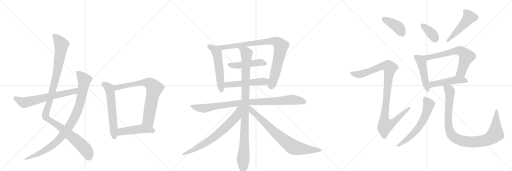
t = 0.00 s
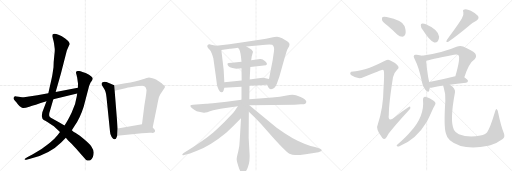
t = 3.74 s
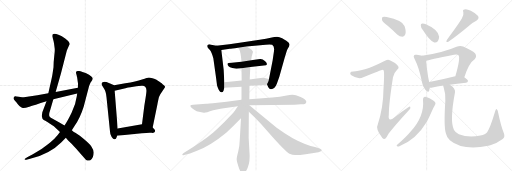
t = 7.49 s
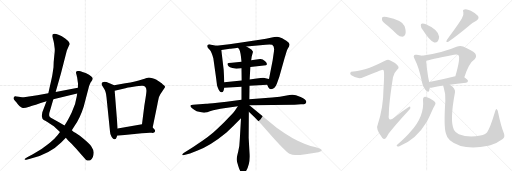
t = 11.23 s
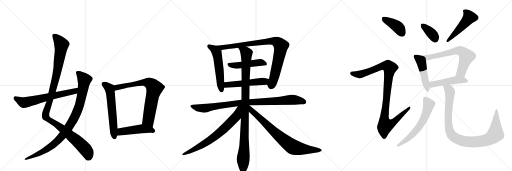
t = 14.97 s
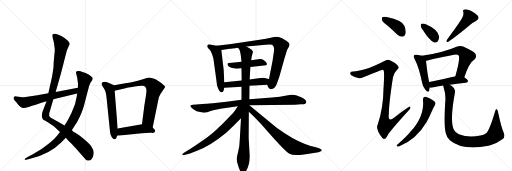
t = 18.71 s

The animated SVG that drew these frames (rendered in a browser with its animation timeline set to each time). Animation: 23 CSS @keyframes rules; one cycle of 18.71 s.

<svg version="1.1" viewBox="0 0 3072 1024" xmlns="http://www.w3.org/2000/svg">
  <g stroke="lightgray" stroke-dasharray="1,1" stroke-width="1" transform="scale(4, 4)">
    <line x1="0" y1="0" x2="256" y2="256"></line>
    <line x1="256" y1="0" x2="0" y2="256"></line>
    <line x1="128" y1="0" x2="128" y2="256"></line>
    <line x1="0" y1="128" x2="256" y2="128"></line>
    <line x1="256" y1="0" x2="512" y2="256"></line>
    <line x1="512" y1="0" x2="256" y2="256"></line>
    <line x1="384" y1="0" x2="384" y2="256"></line>
    <line x1="256" y1="128" x2="512" y2="128"></line>
    <line x1="512" y1="0" x2="768" y2="256"></line>
    <line x1="768" y1="0" x2="512" y2="256"></line>
    <line x1="640" y1="0" x2="640" y2="256"></line>
    <line x1="512" y1="128" x2="768" y2="128"></line>
  </g>
<g transform="scale(1, -1) translate(0, -850)">
   <style type="text/css">
    @keyframes keyframes0 {
      from {
       stroke: black;
       stroke-dashoffset: 1127;
       stroke-width: 128;
       }
       79% {
       animation-timing-function: step-end;
       stroke: black;
       stroke-dashoffset: 0;
       stroke-width: 128;
       }
       to {
       stroke: black;
       stroke-width: 1024;
       }
       }
       #make-me-a-hanzi-animation-0 {
         animation: keyframes0 1.167155s both;
         animation-delay: 0.000000s;
         animation-timing-function: linear;
       }
    @keyframes keyframes1 {
      from {
       stroke: black;
       stroke-dashoffset: 947;
       stroke-width: 128;
       }
       76% {
       animation-timing-function: step-end;
       stroke: black;
       stroke-dashoffset: 0;
       stroke-width: 128;
       }
       to {
       stroke: black;
       stroke-width: 1024;
       }
       }
       #make-me-a-hanzi-animation-1 {
         animation: keyframes1 1.020671s both;
         animation-delay: 1.167155s;
         animation-timing-function: linear;
       }
    @keyframes keyframes2 {
      from {
       stroke: black;
       stroke-dashoffset: 642;
       stroke-width: 128;
       }
       68% {
       animation-timing-function: step-end;
       stroke: black;
       stroke-dashoffset: 0;
       stroke-width: 128;
       }
       to {
       stroke: black;
       stroke-width: 1024;
       }
       }
       #make-me-a-hanzi-animation-2 {
         animation: keyframes2 0.772461s both;
         animation-delay: 2.187826s;
         animation-timing-function: linear;
       }
    @keyframes keyframes3 {
      from {
       stroke: black;
       stroke-dashoffset: 598;
       stroke-width: 128;
       }
       66% {
       animation-timing-function: step-end;
       stroke: black;
       stroke-dashoffset: 0;
       stroke-width: 128;
       }
       to {
       stroke: black;
       stroke-width: 1024;
       }
       }
       #make-me-a-hanzi-animation-3 {
         animation: keyframes3 0.736654s both;
         animation-delay: 2.960286s;
         animation-timing-function: linear;
       }
    @keyframes keyframes4 {
      from {
       stroke: black;
       stroke-dashoffset: 746;
       stroke-width: 128;
       }
       71% {
       animation-timing-function: step-end;
       stroke: black;
       stroke-dashoffset: 0;
       stroke-width: 128;
       }
       to {
       stroke: black;
       stroke-width: 1024;
       }
       }
       #make-me-a-hanzi-animation-4 {
         animation: keyframes4 0.857096s both;
         animation-delay: 3.696940s;
         animation-timing-function: linear;
       }
    @keyframes keyframes5 {
      from {
       stroke: black;
       stroke-dashoffset: 472;
       stroke-width: 128;
       }
       61% {
       animation-timing-function: step-end;
       stroke: black;
       stroke-dashoffset: 0;
       stroke-width: 128;
       }
       to {
       stroke: black;
       stroke-width: 1024;
       }
       }
       #make-me-a-hanzi-animation-5 {
         animation: keyframes5 0.634115s both;
         animation-delay: 4.554036s;
         animation-timing-function: linear;
       }
    @keyframes keyframes6 {
      from {
       stroke: black;
       stroke-dashoffset: 545;
       stroke-width: 128;
       }
       64% {
       animation-timing-function: step-end;
       stroke: black;
       stroke-dashoffset: 0;
       stroke-width: 128;
       }
       to {
       stroke: black;
       stroke-width: 1024;
       }
       }
       #make-me-a-hanzi-animation-6 {
         animation: keyframes6 0.693522s both;
         animation-delay: 5.188151s;
         animation-timing-function: linear;
       }
    @keyframes keyframes7 {
      from {
       stroke: black;
       stroke-dashoffset: 898;
       stroke-width: 128;
       }
       75% {
       animation-timing-function: step-end;
       stroke: black;
       stroke-dashoffset: 0;
       stroke-width: 128;
       }
       to {
       stroke: black;
       stroke-width: 1024;
       }
       }
       #make-me-a-hanzi-animation-7 {
         animation: keyframes7 0.980794s both;
         animation-delay: 5.881673s;
         animation-timing-function: linear;
       }
    @keyframes keyframes8 {
      from {
       stroke: black;
       stroke-dashoffset: 477;
       stroke-width: 128;
       }
       61% {
       animation-timing-function: step-end;
       stroke: black;
       stroke-dashoffset: 0;
       stroke-width: 128;
       }
       to {
       stroke: black;
       stroke-width: 1024;
       }
       }
       #make-me-a-hanzi-animation-8 {
         animation: keyframes8 0.638184s both;
         animation-delay: 6.862467s;
         animation-timing-function: linear;
       }
    @keyframes keyframes9 {
      from {
       stroke: black;
       stroke-dashoffset: 519;
       stroke-width: 128;
       }
       63% {
       animation-timing-function: step-end;
       stroke: black;
       stroke-dashoffset: 0;
       stroke-width: 128;
       }
       to {
       stroke: black;
       stroke-width: 1024;
       }
       }
       #make-me-a-hanzi-animation-9 {
         animation: keyframes9 0.672363s both;
         animation-delay: 7.500651s;
         animation-timing-function: linear;
       }
    @keyframes keyframes10 {
      from {
       stroke: black;
       stroke-dashoffset: 934;
       stroke-width: 128;
       }
       75% {
       animation-timing-function: step-end;
       stroke: black;
       stroke-dashoffset: 0;
       stroke-width: 128;
       }
       to {
       stroke: black;
       stroke-width: 1024;
       }
       }
       #make-me-a-hanzi-animation-10 {
         animation: keyframes10 1.010091s both;
         animation-delay: 8.173014s;
         animation-timing-function: linear;
       }
    @keyframes keyframes11 {
      from {
       stroke: black;
       stroke-dashoffset: 1018;
       stroke-width: 128;
       }
       77% {
       animation-timing-function: step-end;
       stroke: black;
       stroke-dashoffset: 0;
       stroke-width: 128;
       }
       to {
       stroke: black;
       stroke-width: 1024;
       }
       }
       #make-me-a-hanzi-animation-11 {
         animation: keyframes11 1.078451s both;
         animation-delay: 9.183105s;
         animation-timing-function: linear;
       }
    @keyframes keyframes12 {
      from {
       stroke: black;
       stroke-dashoffset: 711;
       stroke-width: 128;
       }
       70% {
       animation-timing-function: step-end;
       stroke: black;
       stroke-dashoffset: 0;
       stroke-width: 128;
       }
       to {
       stroke: black;
       stroke-width: 1024;
       }
       }
       #make-me-a-hanzi-animation-12 {
         animation: keyframes12 0.828613s both;
         animation-delay: 10.261556s;
         animation-timing-function: linear;
       }
    @keyframes keyframes13 {
      from {
       stroke: black;
       stroke-dashoffset: 779;
       stroke-width: 128;
       }
       72% {
       animation-timing-function: step-end;
       stroke: black;
       stroke-dashoffset: 0;
       stroke-width: 128;
       }
       to {
       stroke: black;
       stroke-width: 1024;
       }
       }
       #make-me-a-hanzi-animation-13 {
         animation: keyframes13 0.883952s both;
         animation-delay: 11.090169s;
         animation-timing-function: linear;
       }
    @keyframes keyframes14 {
      from {
       stroke: black;
       stroke-dashoffset: 401;
       stroke-width: 128;
       }
       57% {
       animation-timing-function: step-end;
       stroke: black;
       stroke-dashoffset: 0;
       stroke-width: 128;
       }
       to {
       stroke: black;
       stroke-width: 1024;
       }
       }
       #make-me-a-hanzi-animation-14 {
         animation: keyframes14 0.576335s both;
         animation-delay: 11.974121s;
         animation-timing-function: linear;
       }
    @keyframes keyframes15 {
      from {
       stroke: black;
       stroke-dashoffset: 1025;
       stroke-width: 128;
       }
       77% {
       animation-timing-function: step-end;
       stroke: black;
       stroke-dashoffset: 0;
       stroke-width: 128;
       }
       to {
       stroke: black;
       stroke-width: 1024;
       }
       }
       #make-me-a-hanzi-animation-15 {
         animation: keyframes15 1.084147s both;
         animation-delay: 12.550456s;
         animation-timing-function: linear;
       }
    @keyframes keyframes16 {
      from {
       stroke: black;
       stroke-dashoffset: 368;
       stroke-width: 128;
       }
       55% {
       animation-timing-function: step-end;
       stroke: black;
       stroke-dashoffset: 0;
       stroke-width: 128;
       }
       to {
       stroke: black;
       stroke-width: 1024;
       }
       }
       #make-me-a-hanzi-animation-16 {
         animation: keyframes16 0.549479s both;
         animation-delay: 13.634603s;
         animation-timing-function: linear;
       }
    @keyframes keyframes17 {
      from {
       stroke: black;
       stroke-dashoffset: 491;
       stroke-width: 128;
       }
       62% {
       animation-timing-function: step-end;
       stroke: black;
       stroke-dashoffset: 0;
       stroke-width: 128;
       }
       to {
       stroke: black;
       stroke-width: 1024;
       }
       }
       #make-me-a-hanzi-animation-17 {
         animation: keyframes17 0.649577s both;
         animation-delay: 14.184082s;
         animation-timing-function: linear;
       }
    @keyframes keyframes18 {
      from {
       stroke: black;
       stroke-dashoffset: 474;
       stroke-width: 128;
       }
       61% {
       animation-timing-function: step-end;
       stroke: black;
       stroke-dashoffset: 0;
       stroke-width: 128;
       }
       to {
       stroke: black;
       stroke-width: 1024;
       }
       }
       #make-me-a-hanzi-animation-18 {
         animation: keyframes18 0.635742s both;
         animation-delay: 14.833659s;
         animation-timing-function: linear;
       }
    @keyframes keyframes19 {
      from {
       stroke: black;
       stroke-dashoffset: 665;
       stroke-width: 128;
       }
       68% {
       animation-timing-function: step-end;
       stroke: black;
       stroke-dashoffset: 0;
       stroke-width: 128;
       }
       to {
       stroke: black;
       stroke-width: 1024;
       }
       }
       #make-me-a-hanzi-animation-19 {
         animation: keyframes19 0.791178s both;
         animation-delay: 15.469401s;
         animation-timing-function: linear;
       }
    @keyframes keyframes20 {
      from {
       stroke: black;
       stroke-dashoffset: 481;
       stroke-width: 128;
       }
       61% {
       animation-timing-function: step-end;
       stroke: black;
       stroke-dashoffset: 0;
       stroke-width: 128;
       }
       to {
       stroke: black;
       stroke-width: 1024;
       }
       }
       #make-me-a-hanzi-animation-20 {
         animation: keyframes20 0.641439s both;
         animation-delay: 16.260579s;
         animation-timing-function: linear;
       }
    @keyframes keyframes21 {
      from {
       stroke: black;
       stroke-dashoffset: 613;
       stroke-width: 128;
       }
       67% {
       animation-timing-function: step-end;
       stroke: black;
       stroke-dashoffset: 0;
       stroke-width: 128;
       }
       to {
       stroke: black;
       stroke-width: 1024;
       }
       }
       #make-me-a-hanzi-animation-21 {
         animation: keyframes21 0.748861s both;
         animation-delay: 16.902018s;
         animation-timing-function: linear;
       }
    @keyframes keyframes22 {
      from {
       stroke: black;
       stroke-dashoffset: 996;
       stroke-width: 128;
       }
       76% {
       animation-timing-function: step-end;
       stroke: black;
       stroke-dashoffset: 0;
       stroke-width: 128;
       }
       to {
       stroke: black;
       stroke-width: 1024;
       }
       }
       #make-me-a-hanzi-animation-22 {
         animation: keyframes22 1.060547s both;
         animation-delay: 17.650879s;
         animation-timing-function: linear;
       }
</style>
<path d="M 416 582 L 417 583 Q 421 600 391 620 L 371 634 Q 369 636 350.5 643 Q 332 650 324 648 Q 316 646 315 642 Q 313 633 318 617 Q 323 601 324 591 L 328 562 Q 330 553 325.5 515 Q 321 477 321 448 L 315 407 Q 312 388 300 336 L 290 292 L 279 244 L 254 177 Q 247 153 255 139 Q 261 132 272 126 L 289 116 Q 292 114 300 109 L 323 93 L 360 59 L 395 25 L 409 8 L 431 -13 Q 448 -30 502 -93 Q 515 -111 524 -112 Q 533 -113 542 -110 Q 561 -101 562 -64 Q 563 -50 549 -29 Q 535 -8 479 36 L 452 54 Q 444 56 431 70 L 387 98 L 359 115 L 305 145 Q 287 155 300 187 L 320 255 L 334 299 L 366 412 L 401 548 L 416 582 Z" fill="lightgray"></path> 
<path d="M 360 59 L 345 40 Q 330 21 301 -4 Q 261 -36 247 -44 L 197 -75 L 163 -92 L 154 -98 Q 147 -102 147.5 -105.5 Q 148 -109 158 -108 L 175 -103 L 191 -99 Q 301 -70 367 -4 L 395 25 L 431 70 L 448 96 Q 480 141 502 210 L 535 336 L 539 346 Q 543 357 549 364 Q 555 371 556 378 Q 559 390 517 412 Q 489 422 483 424 Q 477 426 467.5 424.5 Q 458 423 456.5 419 Q 455 415 459 402.5 Q 463 390 464.5 375 Q 466 360 468 352 Q 468 333 467 325 L 463 290 L 461 275 Q 455 227 429.5 174 Q 404 121 387 98 L 360 59 Z" fill="lightgray"></path> 
<path d="M 290 292 L 224 280 L 154 269 Q 127 266 112 270 Q 96 273 92 273 Q 87 273 83 267 Q 79 261 83 255 Q 87 249 107 226 Q 127 203 138 203 Q 149 202 176 211 Q 203 220 279 244 L 320 255 L 463 290 C 492 297 496 331 467 325 L 334 299 L 290 292 Z" fill="lightgray"></path> 
<path d="M 685 340 L 639 359 L 627 360 L 625 361 Q 624 361 615 358 Q 609 352 609 347 Q 609 342 620 326 Q 631 309 633 301 Q 636 293 639 267 L 660 62 Q 660 45 670 29 Q 680 13 689 15 Q 697 17 699 26 L 703 37 L 706 80 L 688 307 C 686 337 685 340 685 340 Z" fill="lightgray"></path> 
<path d="M 916 86 L 944 223 Q 945 229 949 248 L 952 262 Q 953 269 962 286 L 988 325 Q 994 331 985 338 Q 976 345 974 347 Q 972 349 970 351 Q 967 353 957 360 Q 947 367 939 372 Q 931 377 915 382 Q 898 386 893 386 Q 887 386 852 374 Q 817 362 752 351 L 685 340 C 655 335 659 300 688 307 L 759 323 Q 760 324 800 330 Q 840 336 851 336 Q 883 338 878 296 Q 875 270 866 217 L 852 105 C 848 75 910 57 916 86 Z" fill="lightgray"></path> 
<path d="M 703 37 L 851 51 Q 893 56 910 54 Q 927 52 930 62 Q 932 72 926 76 L 916 86 C 895 107 882 110 852 105 L 706 80 C 676 75 673 34 703 37 Z" fill="lightgray"></path> 
<path d="M 1346 358 L 1342 433 L 1328 551 C 1326 572 1326 572 1298 577 L 1267 583 Q 1253 588 1246 581 Q 1240 574 1248 563 L 1258 553 Q 1270 541 1280 501 Q 1300 360 1302 339 Q 1305 326 1313 311 Q 1321 296 1329 297 Q 1338 297 1341 306 L 1346 324 L 1346 358 Z" fill="lightgray"></path> 
<path d="M 1478 572 L 1594 583 Q 1626 586 1633 582 Q 1648 571 1644 545 L 1636 490 L 1614 377 C 1608 348 1600 350 1603 343 L 1609 329 Q 1613 318 1625 316 Q 1649 315 1661 348 L 1676 390 L 1708 505 L 1720 544 Q 1721 548 1728 561 Q 1736 574 1737 583 Q 1739 592 1718 606 Q 1710 610 1693 621 Q 1676 631 1662 631 Q 1648 631 1624 625 Q 1601 619 1558 612 L 1458 598 Q 1374 586 1298 577 C 1268 573 1298 547 1328 551 L 1379 558 Q 1387 558 1428 564 L 1478 572 Z" fill="lightgray"></path> 
<path d="M 1502 449 L 1596 460 Q 1609 466 1591 483 Q 1574 499 1560 497 L 1507 490 L 1449 481 L 1392 475 Q 1374 475 1371 473 Q 1369 471 1366 470 Q 1364 469 1365 467 Q 1366 464 1366 461 Q 1370 452 1380 447 Q 1390 441 1418 439 L 1449 442 L 1502 449 Z" fill="lightgray"></path> 
<path d="M 1614 377 L 1600 380 Q 1588 383 1577 384 Q 1567 384 1498 374 L 1450 368 L 1346 358 C 1316 355 1316 322 1346 324 L 1449 330 L 1497 336 L 1603 343 C 1633 345 1643 371 1614 377 Z" fill="lightgray"></path> 
<path d="M 1496 219 L 1768 223 L 1806 225 Q 1838 223 1838 240 Q 1838 253 1804 269 Q 1770 284 1753 283 Q 1737 282 1720 278 L 1679 270 Q 1671 270 1633 266 L 1496 255 L 1449 252 L 1359 240 L 1304 234 Q 1244 228 1236 228 L 1158 223 Q 1147 222 1144 220 Q 1141 217 1144 210 Q 1147 202 1165 193 L 1180 184 L 1208 177 Q 1216 175 1224 175 Q 1233 174 1279 190 L 1323 198 L 1427 213 L 1496 219 Z" fill="lightgray"></path> 
<path d="M 1498 374 L 1502 449 L 1507 490 L 1510 511 L 1518 541 Q 1514 553 1494 563 L 1478 572 C 1452 587 1413 590 1428 564 L 1436 554 Q 1444 539 1449 481 L 1449 442 L 1450 368 L 1449 330 L 1449 252 L 1446 142 L 1439 19 Q 1438 -26 1429 -59 Q 1420 -93 1420 -105 Q 1420 -117 1432 -152 Q 1449 -205 1470 -184 Q 1503 -142 1497 -66 L 1492 24 L 1493 180 L 1496 255 L 1497 336 L 1498 374 Z" fill="lightgray"></path> 
<path d="M 1427 213 L 1409 186 Q 1394 166 1348 121 Q 1302 76 1278 55 Q 1228 12 1102 -67 Q 1096 -71 1094 -75 Q 1093 -80 1097 -80 Q 1102 -81 1111 -78 L 1140 -70 L 1182 -54 Q 1265 -22 1359 56 Q 1398 93 1446 142 C 1517 215 1444 238 1427 213 Z" fill="lightgray"></path> 
<path d="M 1493 180 L 1529 146 L 1565 108 L 1622 44 Q 1712 -58 1737 -71 Q 1754 -79 1772 -79 Q 1790 -80 1834 -74 L 1911 -62 Q 1924 -59 1928 -55 Q 1937 -46 1914 -38 L 1890 -31 Q 1866 -27 1826 -11 L 1786 7 Q 1752 23 1708 52 L 1660 85 L 1496 219 L 1495 219 C 1470 236 1471 201 1493 180 Z" fill="lightgray"></path> 
<path d="M 2326 696 Q 2354 672 2383 644 Q 2398 631 2415 631 Q 2427 632 2432 646 Q 2438 662 2427 695 Q 2415 729 2320 749 Q 2304 753 2296 749 Q 2290 745 2292 731 Q 2296 718 2326 696 Z" fill="lightgray"></path> 
<path d="M 2195 437 Q 2146 424 2119 422 Q 2104 422 2102 415 Q 2098 408 2108 399 Q 2148 372 2180 387 Q 2291 433 2297 432 Q 2298 432 2301 429 Q 2308 425 2301 318 Q 2300 206 2267 105 Q 2251 77 2293 25 Q 2303 13 2313 20 Q 2320 27 2332 50 Q 2371 101 2453 190 Q 2465 200 2462 208 Q 2461 215 2450 207 Q 2408 179 2368 148 Q 2326 112 2333 165 Q 2333 229 2358 388 Q 2362 412 2384 434 Q 2397 444 2387 457 Q 2377 473 2339 490 Q 2327 497 2310 486 Q 2237 449 2195 437 Z" fill="lightgray"></path> 
<path d="M 2538 670 Q 2574 613 2603 597 Q 2616 593 2627 603 Q 2634 615 2635 631 Q 2628 674 2555 705 Q 2540 712 2530 709 Q 2524 709 2525 697 Q 2525 685 2538 670 Z" fill="lightgray"></path> 
<path d="M 2771 740 Q 2756 713 2682 613 Q 2672 595 2690 600 Q 2747 640 2816 698 Q 2835 716 2858 727 Q 2879 739 2867 756 Q 2852 772 2825 786 Q 2800 798 2787 794 Q 2774 793 2780 778 Q 2784 760 2771 740 Z" fill="lightgray"></path> 
<path d="M 2532 516 Q 2520 520 2500 522 Q 2488 525 2485 520 Q 2478 514 2487 498 Q 2515 444 2532 357 Q 2536 330 2552 313 Q 2570 291 2575 307 Q 2576 314 2578 325 L 2576 359 Q 2569 374 2556 485 C 2553 510 2553 510 2532 516 Z" fill="lightgray"></path> 
<path d="M 2786 387 Q 2814 474 2848 495 Q 2864 514 2850 532 Q 2834 547 2779 572 Q 2761 579 2739 571 Q 2666 538 2532 516 C 2502 511 2527 477 2556 485 Q 2571 491 2724 522 Q 2743 526 2751 520 Q 2764 504 2732 393 C 2724 364 2776 359 2786 387 Z" fill="lightgray"></path> 
<path d="M 2699 343 Q 2739 350 2796 355 Q 2806 356 2808 365 Q 2808 372 2786 387 L 2732 393 L 2731 393 Q 2646 371 2576 359 C 2546 354 2548 326 2578 325 Q 2585 324 2595 326 Q 2620 333 2659 338 L 2699 343 Z" fill="lightgray"></path> 
<path d="M 2538 253 Q 2548 154 2464 62 Q 2442 34 2383 -18 Q 2376 -25 2383 -27 Q 2390 -30 2399 -25 Q 2498 15 2560 119 Q 2575 147 2591 184 Q 2598 202 2609 220 Q 2616 229 2611 238 Q 2605 247 2577 262 Q 2558 272 2549 271 Q 2536 267 2538 253 Z" fill="lightgray"></path> 
<path d="M 3021 58 Q 3008 86 2989 174 Q 2988 190 2981 196 Q 2975 200 2970 181 Q 2942 87 2923 58 Q 2913 45 2882 38 Q 2812 23 2753 45 Q 2731 57 2724 71 Q 2697 122 2730 297 Q 2734 322 2699 343 C 2675 361 2651 367 2659 338 Q 2659 334 2662 326 Q 2675 286 2672 247 Q 2662 94 2675 51 Q 2679 29 2699 10 Q 2774 -54 2930 -24 Q 2936 -21 2942 -21 Q 2979 -11 3014 15 Q 3035 31 3021 58 Z" fill="lightgray"></path> 
      <clipPath id="make-me-a-hanzi-clip-0">
      <path d="M 416 582 L 417 583 Q 421 600 391 620 L 371 634 Q 369 636 350.5 643 Q 332 650 324 648 Q 316 646 315 642 Q 313 633 318 617 Q 323 601 324 591 L 328 562 Q 330 553 325.5 515 Q 321 477 321 448 L 315 407 Q 312 388 300 336 L 290 292 L 279 244 L 254 177 Q 247 153 255 139 Q 261 132 272 126 L 289 116 Q 292 114 300 109 L 323 93 L 360 59 L 395 25 L 409 8 L 431 -13 Q 448 -30 502 -93 Q 515 -111 524 -112 Q 533 -113 542 -110 Q 561 -101 562 -64 Q 563 -50 549 -29 Q 535 -8 479 36 L 452 54 Q 444 56 431 70 L 387 98 L 359 115 L 305 145 Q 287 155 300 187 L 320 255 L 334 299 L 366 412 L 401 548 L 416 582 Z" fill="lightgray"></path>
      </clipPath>
      <path clip-path="url(#make-me-a-hanzi-clip-0)" d="M 325 636 L 348 615 L 369 582 L 338 397 L 301 253 L 275 177 L 274 152 L 418 44 L 481 -12 L 520 -55 L 529 -91 " fill="none" id="make-me-a-hanzi-animation-0" stroke-dasharray="999 1998" stroke-linecap="round"></path>

      <clipPath id="make-me-a-hanzi-clip-1">
      <path d="M 360 59 L 345 40 Q 330 21 301 -4 Q 261 -36 247 -44 L 197 -75 L 163 -92 L 154 -98 Q 147 -102 147.5 -105.5 Q 148 -109 158 -108 L 175 -103 L 191 -99 Q 301 -70 367 -4 L 395 25 L 431 70 L 448 96 Q 480 141 502 210 L 535 336 L 539 346 Q 543 357 549 364 Q 555 371 556 378 Q 559 390 517 412 Q 489 422 483 424 Q 477 426 467.5 424.5 Q 458 423 456.5 419 Q 455 415 459 402.5 Q 463 390 464.5 375 Q 466 360 468 352 Q 468 333 467 325 L 463 290 L 461 275 Q 455 227 429.5 174 Q 404 121 387 98 L 360 59 Z" fill="lightgray"></path>
      </clipPath>
      <path clip-path="url(#make-me-a-hanzi-clip-1)" d="M 465 416 L 506 372 L 504 354 L 474 210 L 430 116 L 365 26 L 316 -20 L 242 -67 L 153 -104 " fill="none" id="make-me-a-hanzi-animation-1" stroke-dasharray="819 1638" stroke-linecap="round"></path>

      <clipPath id="make-me-a-hanzi-clip-2">
      <path d="M 290 292 L 224 280 L 154 269 Q 127 266 112 270 Q 96 273 92 273 Q 87 273 83 267 Q 79 261 83 255 Q 87 249 107 226 Q 127 203 138 203 Q 149 202 176 211 Q 203 220 279 244 L 320 255 L 463 290 C 492 297 496 331 467 325 L 334 299 L 290 292 Z" fill="lightgray"></path>
      </clipPath>
      <path clip-path="url(#make-me-a-hanzi-clip-2)" d="M 94 261 L 143 236 L 159 238 L 438 301 L 460 320 " fill="none" id="make-me-a-hanzi-animation-2" stroke-dasharray="514 1028" stroke-linecap="round"></path>

      <clipPath id="make-me-a-hanzi-clip-3">
      <path d="M 685 340 L 639 359 L 627 360 L 625 361 Q 624 361 615 358 Q 609 352 609 347 Q 609 342 620 326 Q 631 309 633 301 Q 636 293 639 267 L 660 62 Q 660 45 670 29 Q 680 13 689 15 Q 697 17 699 26 L 703 37 L 706 80 L 688 307 C 686 337 685 340 685 340 Z" fill="lightgray"></path>
      </clipPath>
      <path clip-path="url(#make-me-a-hanzi-clip-3)" d="M 622 353 L 660 310 L 687 27 " fill="none" id="make-me-a-hanzi-animation-3" stroke-dasharray="470 940" stroke-linecap="round"></path>

      <clipPath id="make-me-a-hanzi-clip-4">
      <path d="M 916 86 L 944 223 Q 945 229 949 248 L 952 262 Q 953 269 962 286 L 988 325 Q 994 331 985 338 Q 976 345 974 347 Q 972 349 970 351 Q 967 353 957 360 Q 947 367 939 372 Q 931 377 915 382 Q 898 386 893 386 Q 887 386 852 374 Q 817 362 752 351 L 685 340 C 655 335 659 300 688 307 L 759 323 Q 760 324 800 330 Q 840 336 851 336 Q 883 338 878 296 Q 875 270 866 217 L 852 105 C 848 75 910 57 916 86 Z" fill="lightgray"></path>
      </clipPath>
      <path clip-path="url(#make-me-a-hanzi-clip-4)" d="M 694 313 L 708 328 L 869 357 L 894 353 L 916 336 L 926 319 L 890 136 L 912 95 " fill="none" id="make-me-a-hanzi-animation-4" stroke-dasharray="618 1236" stroke-linecap="round"></path>

      <clipPath id="make-me-a-hanzi-clip-5">
      <path d="M 703 37 L 851 51 Q 893 56 910 54 Q 927 52 930 62 Q 932 72 926 76 L 916 86 C 895 107 882 110 852 105 L 706 80 C 676 75 673 34 703 37 Z" fill="lightgray"></path>
      </clipPath>
      <path clip-path="url(#make-me-a-hanzi-clip-5)" d="M 710 44 L 732 63 L 849 78 L 917 66 " fill="none" id="make-me-a-hanzi-animation-5" stroke-dasharray="344 688" stroke-linecap="round"></path>

      <clipPath id="make-me-a-hanzi-clip-6">
      <path d="M 1346 358 L 1342 433 L 1328 551 C 1326 572 1326 572 1298 577 L 1267 583 Q 1253 588 1246 581 Q 1240 574 1248 563 L 1258 553 Q 1270 541 1280 501 Q 1300 360 1302 339 Q 1305 326 1313 311 Q 1321 296 1329 297 Q 1338 297 1341 306 L 1346 324 L 1346 358 Z" fill="lightgray"></path>
      </clipPath>
      <path clip-path="url(#make-me-a-hanzi-clip-6)" d="M 1255 574 L 1286 556 L 1303 526 L 1329 309 " fill="none" id="make-me-a-hanzi-animation-6" stroke-dasharray="417 834" stroke-linecap="round"></path>

      <clipPath id="make-me-a-hanzi-clip-7">
      <path d="M 1478 572 L 1594 583 Q 1626 586 1633 582 Q 1648 571 1644 545 L 1636 490 L 1614 377 C 1608 348 1600 350 1603 343 L 1609 329 Q 1613 318 1625 316 Q 1649 315 1661 348 L 1676 390 L 1708 505 L 1720 544 Q 1721 548 1728 561 Q 1736 574 1737 583 Q 1739 592 1718 606 Q 1710 610 1693 621 Q 1676 631 1662 631 Q 1648 631 1624 625 Q 1601 619 1558 612 L 1458 598 Q 1374 586 1298 577 C 1268 573 1298 547 1328 551 L 1379 558 Q 1387 558 1428 564 L 1478 572 Z" fill="lightgray"></path>
      </clipPath>
      <path clip-path="url(#make-me-a-hanzi-clip-7)" d="M 1305 575 L 1335 567 L 1358 569 L 1636 605 L 1666 596 L 1686 574 L 1650 405 L 1627 335 " fill="none" id="make-me-a-hanzi-animation-7" stroke-dasharray="770 1540" stroke-linecap="round"></path>

      <clipPath id="make-me-a-hanzi-clip-8">
      <path d="M 1502 449 L 1596 460 Q 1609 466 1591 483 Q 1574 499 1560 497 L 1507 490 L 1449 481 L 1392 475 Q 1374 475 1371 473 Q 1369 471 1366 470 Q 1364 469 1365 467 Q 1366 464 1366 461 Q 1370 452 1380 447 Q 1390 441 1418 439 L 1449 442 L 1502 449 Z" fill="lightgray"></path>
      </clipPath>
      <path clip-path="url(#make-me-a-hanzi-clip-8)" d="M 1372 467 L 1390 459 L 1424 458 L 1563 477 L 1589 470 " fill="none" id="make-me-a-hanzi-animation-8" stroke-dasharray="349 698" stroke-linecap="round"></path>

      <clipPath id="make-me-a-hanzi-clip-9">
      <path d="M 1614 377 L 1600 380 Q 1588 383 1577 384 Q 1567 384 1498 374 L 1450 368 L 1346 358 C 1316 355 1316 322 1346 324 L 1449 330 L 1497 336 L 1603 343 C 1633 345 1643 371 1614 377 Z" fill="lightgray"></path>
      </clipPath>
      <path clip-path="url(#make-me-a-hanzi-clip-9)" d="M 1353 330 L 1361 341 L 1588 362 L 1606 373 " fill="none" id="make-me-a-hanzi-animation-9" stroke-dasharray="391 782" stroke-linecap="round"></path>

      <clipPath id="make-me-a-hanzi-clip-10">
      <path d="M 1496 219 L 1768 223 L 1806 225 Q 1838 223 1838 240 Q 1838 253 1804 269 Q 1770 284 1753 283 Q 1737 282 1720 278 L 1679 270 Q 1671 270 1633 266 L 1496 255 L 1449 252 L 1359 240 L 1304 234 Q 1244 228 1236 228 L 1158 223 Q 1147 222 1144 220 Q 1141 217 1144 210 Q 1147 202 1165 193 L 1180 184 L 1208 177 Q 1216 175 1224 175 Q 1233 174 1279 190 L 1323 198 L 1427 213 L 1496 219 Z" fill="lightgray"></path>
      </clipPath>
      <path clip-path="url(#make-me-a-hanzi-clip-10)" d="M 1152 215 L 1222 201 L 1458 235 L 1750 253 L 1825 240 " fill="none" id="make-me-a-hanzi-animation-10" stroke-dasharray="806 1612" stroke-linecap="round"></path>

      <clipPath id="make-me-a-hanzi-clip-11">
      <path d="M 1498 374 L 1502 449 L 1507 490 L 1510 511 L 1518 541 Q 1514 553 1494 563 L 1478 572 C 1452 587 1413 590 1428 564 L 1436 554 Q 1444 539 1449 481 L 1449 442 L 1450 368 L 1449 330 L 1449 252 L 1446 142 L 1439 19 Q 1438 -26 1429 -59 Q 1420 -93 1420 -105 Q 1420 -117 1432 -152 Q 1449 -205 1470 -184 Q 1503 -142 1497 -66 L 1492 24 L 1493 180 L 1496 255 L 1497 336 L 1498 374 Z" fill="lightgray"></path>
      </clipPath>
      <path clip-path="url(#make-me-a-hanzi-clip-11)" d="M 1435 561 L 1472 540 L 1479 527 L 1459 -177 " fill="none" id="make-me-a-hanzi-animation-11" stroke-dasharray="890 1780" stroke-linecap="round"></path>

      <clipPath id="make-me-a-hanzi-clip-12">
      <path d="M 1427 213 L 1409 186 Q 1394 166 1348 121 Q 1302 76 1278 55 Q 1228 12 1102 -67 Q 1096 -71 1094 -75 Q 1093 -80 1097 -80 Q 1102 -81 1111 -78 L 1140 -70 L 1182 -54 Q 1265 -22 1359 56 Q 1398 93 1446 142 C 1517 215 1444 238 1427 213 Z" fill="lightgray"></path>
      </clipPath>
      <path clip-path="url(#make-me-a-hanzi-clip-12)" d="M 1443 208 L 1434 201 L 1418 153 L 1311 49 L 1193 -31 L 1101 -74 " fill="none" id="make-me-a-hanzi-animation-12" stroke-dasharray="583 1166" stroke-linecap="round"></path>

      <clipPath id="make-me-a-hanzi-clip-13">
      <path d="M 1493 180 L 1529 146 L 1565 108 L 1622 44 Q 1712 -58 1737 -71 Q 1754 -79 1772 -79 Q 1790 -80 1834 -74 L 1911 -62 Q 1924 -59 1928 -55 Q 1937 -46 1914 -38 L 1890 -31 Q 1866 -27 1826 -11 L 1786 7 Q 1752 23 1708 52 L 1660 85 L 1496 219 L 1495 219 C 1470 236 1471 201 1493 180 Z" fill="lightgray"></path>
      </clipPath>
      <path clip-path="url(#make-me-a-hanzi-clip-13)" d="M 1496 212 L 1509 187 L 1651 54 L 1751 -26 L 1805 -41 L 1921 -50 " fill="none" id="make-me-a-hanzi-animation-13" stroke-dasharray="651 1302" stroke-linecap="round"></path>

      <clipPath id="make-me-a-hanzi-clip-14">
      <path d="M 2326 696 Q 2354 672 2383 644 Q 2398 631 2415 631 Q 2427 632 2432 646 Q 2438 662 2427 695 Q 2415 729 2320 749 Q 2304 753 2296 749 Q 2290 745 2292 731 Q 2296 718 2326 696 Z" fill="lightgray"></path>
      </clipPath>
      <path clip-path="url(#make-me-a-hanzi-clip-14)" d="M 2303 740 L 2394 683 L 2413 650 " fill="none" id="make-me-a-hanzi-animation-14" stroke-dasharray="273 546" stroke-linecap="round"></path>

      <clipPath id="make-me-a-hanzi-clip-15">
      <path d="M 2195 437 Q 2146 424 2119 422 Q 2104 422 2102 415 Q 2098 408 2108 399 Q 2148 372 2180 387 Q 2291 433 2297 432 Q 2298 432 2301 429 Q 2308 425 2301 318 Q 2300 206 2267 105 Q 2251 77 2293 25 Q 2303 13 2313 20 Q 2320 27 2332 50 Q 2371 101 2453 190 Q 2465 200 2462 208 Q 2461 215 2450 207 Q 2408 179 2368 148 Q 2326 112 2333 165 Q 2333 229 2358 388 Q 2362 412 2384 434 Q 2397 444 2387 457 Q 2377 473 2339 490 Q 2327 497 2310 486 Q 2237 449 2195 437 Z" fill="lightgray"></path>
      </clipPath>
      <path clip-path="url(#make-me-a-hanzi-clip-15)" d="M 2112 411 L 2149 404 L 2186 410 L 2293 454 L 2314 457 L 2339 444 L 2305 134 L 2312 99 L 2349 109 L 2456 204 " fill="none" id="make-me-a-hanzi-animation-15" stroke-dasharray="897 1794" stroke-linecap="round"></path>

      <clipPath id="make-me-a-hanzi-clip-16">
      <path d="M 2538 670 Q 2574 613 2603 597 Q 2616 593 2627 603 Q 2634 615 2635 631 Q 2628 674 2555 705 Q 2540 712 2530 709 Q 2524 709 2525 697 Q 2525 685 2538 670 Z" fill="lightgray"></path>
      </clipPath>
      <path clip-path="url(#make-me-a-hanzi-clip-16)" d="M 2536 699 L 2591 649 L 2611 617 " fill="none" id="make-me-a-hanzi-animation-16" stroke-dasharray="240 480" stroke-linecap="round"></path>

      <clipPath id="make-me-a-hanzi-clip-17">
      <path d="M 2771 740 Q 2756 713 2682 613 Q 2672 595 2690 600 Q 2747 640 2816 698 Q 2835 716 2858 727 Q 2879 739 2867 756 Q 2852 772 2825 786 Q 2800 798 2787 794 Q 2774 793 2780 778 Q 2784 760 2771 740 Z" fill="lightgray"></path>
      </clipPath>
      <path clip-path="url(#make-me-a-hanzi-clip-17)" d="M 2787 785 L 2808 765 L 2816 747 L 2734 653 L 2694 619 L 2692 610 " fill="none" id="make-me-a-hanzi-animation-17" stroke-dasharray="363 726" stroke-linecap="round"></path>

      <clipPath id="make-me-a-hanzi-clip-18">
      <path d="M 2532 516 Q 2520 520 2500 522 Q 2488 525 2485 520 Q 2478 514 2487 498 Q 2515 444 2532 357 Q 2536 330 2552 313 Q 2570 291 2575 307 Q 2576 314 2578 325 L 2576 359 Q 2569 374 2556 485 C 2553 510 2553 510 2532 516 Z" fill="lightgray"></path>
      </clipPath>
      <path clip-path="url(#make-me-a-hanzi-clip-18)" d="M 2494 512 L 2514 497 L 2530 473 L 2564 312 " fill="none" id="make-me-a-hanzi-animation-18" stroke-dasharray="346 692" stroke-linecap="round"></path>

      <clipPath id="make-me-a-hanzi-clip-19">
      <path d="M 2786 387 Q 2814 474 2848 495 Q 2864 514 2850 532 Q 2834 547 2779 572 Q 2761 579 2739 571 Q 2666 538 2532 516 C 2502 511 2527 477 2556 485 Q 2571 491 2724 522 Q 2743 526 2751 520 Q 2764 504 2732 393 C 2724 364 2776 359 2786 387 Z" fill="lightgray"></path>
      </clipPath>
      <path clip-path="url(#make-me-a-hanzi-clip-19)" d="M 2542 515 L 2566 505 L 2743 547 L 2775 541 L 2799 512 L 2767 417 L 2740 403 " fill="none" id="make-me-a-hanzi-animation-19" stroke-dasharray="537 1074" stroke-linecap="round"></path>

      <clipPath id="make-me-a-hanzi-clip-20">
      <path d="M 2699 343 Q 2739 350 2796 355 Q 2806 356 2808 365 Q 2808 372 2786 387 L 2732 393 L 2731 393 Q 2646 371 2576 359 C 2546 354 2548 326 2578 325 Q 2585 324 2595 326 Q 2620 333 2659 338 L 2699 343 Z" fill="lightgray"></path>
      </clipPath>
      <path clip-path="url(#make-me-a-hanzi-clip-20)" d="M 2582 331 L 2600 346 L 2732 371 L 2777 371 L 2798 365 " fill="none" id="make-me-a-hanzi-animation-20" stroke-dasharray="353 706" stroke-linecap="round"></path>

      <clipPath id="make-me-a-hanzi-clip-21">
      <path d="M 2538 253 Q 2548 154 2464 62 Q 2442 34 2383 -18 Q 2376 -25 2383 -27 Q 2390 -30 2399 -25 Q 2498 15 2560 119 Q 2575 147 2591 184 Q 2598 202 2609 220 Q 2616 229 2611 238 Q 2605 247 2577 262 Q 2558 272 2549 271 Q 2536 267 2538 253 Z" fill="lightgray"></path>
      </clipPath>
      <path clip-path="url(#make-me-a-hanzi-clip-21)" d="M 2552 257 L 2573 225 L 2553 160 L 2528 110 L 2481 50 L 2415 -6 L 2387 -22 " fill="none" id="make-me-a-hanzi-animation-21" stroke-dasharray="485 970" stroke-linecap="round"></path>

      <clipPath id="make-me-a-hanzi-clip-22">
      <path d="M 3021 58 Q 3008 86 2989 174 Q 2988 190 2981 196 Q 2975 200 2970 181 Q 2942 87 2923 58 Q 2913 45 2882 38 Q 2812 23 2753 45 Q 2731 57 2724 71 Q 2697 122 2730 297 Q 2734 322 2699 343 C 2675 361 2651 367 2659 338 Q 2659 334 2662 326 Q 2675 286 2672 247 Q 2662 94 2675 51 Q 2679 29 2699 10 Q 2774 -54 2930 -24 Q 2936 -21 2942 -21 Q 2979 -11 3014 15 Q 3035 31 3021 58 Z" fill="lightgray"></path>
      </clipPath>
      <path clip-path="url(#make-me-a-hanzi-clip-22)" d="M 2666 333 L 2693 315 L 2700 302 L 2689 137 L 2697 67 L 2715 36 L 2741 17 L 2786 3 L 2830 -1 L 2914 9 L 2955 29 L 2973 48 L 2980 189 " fill="none" id="make-me-a-hanzi-animation-22" stroke-dasharray="868 1736" stroke-linecap="round"></path>

</g>
</svg>
